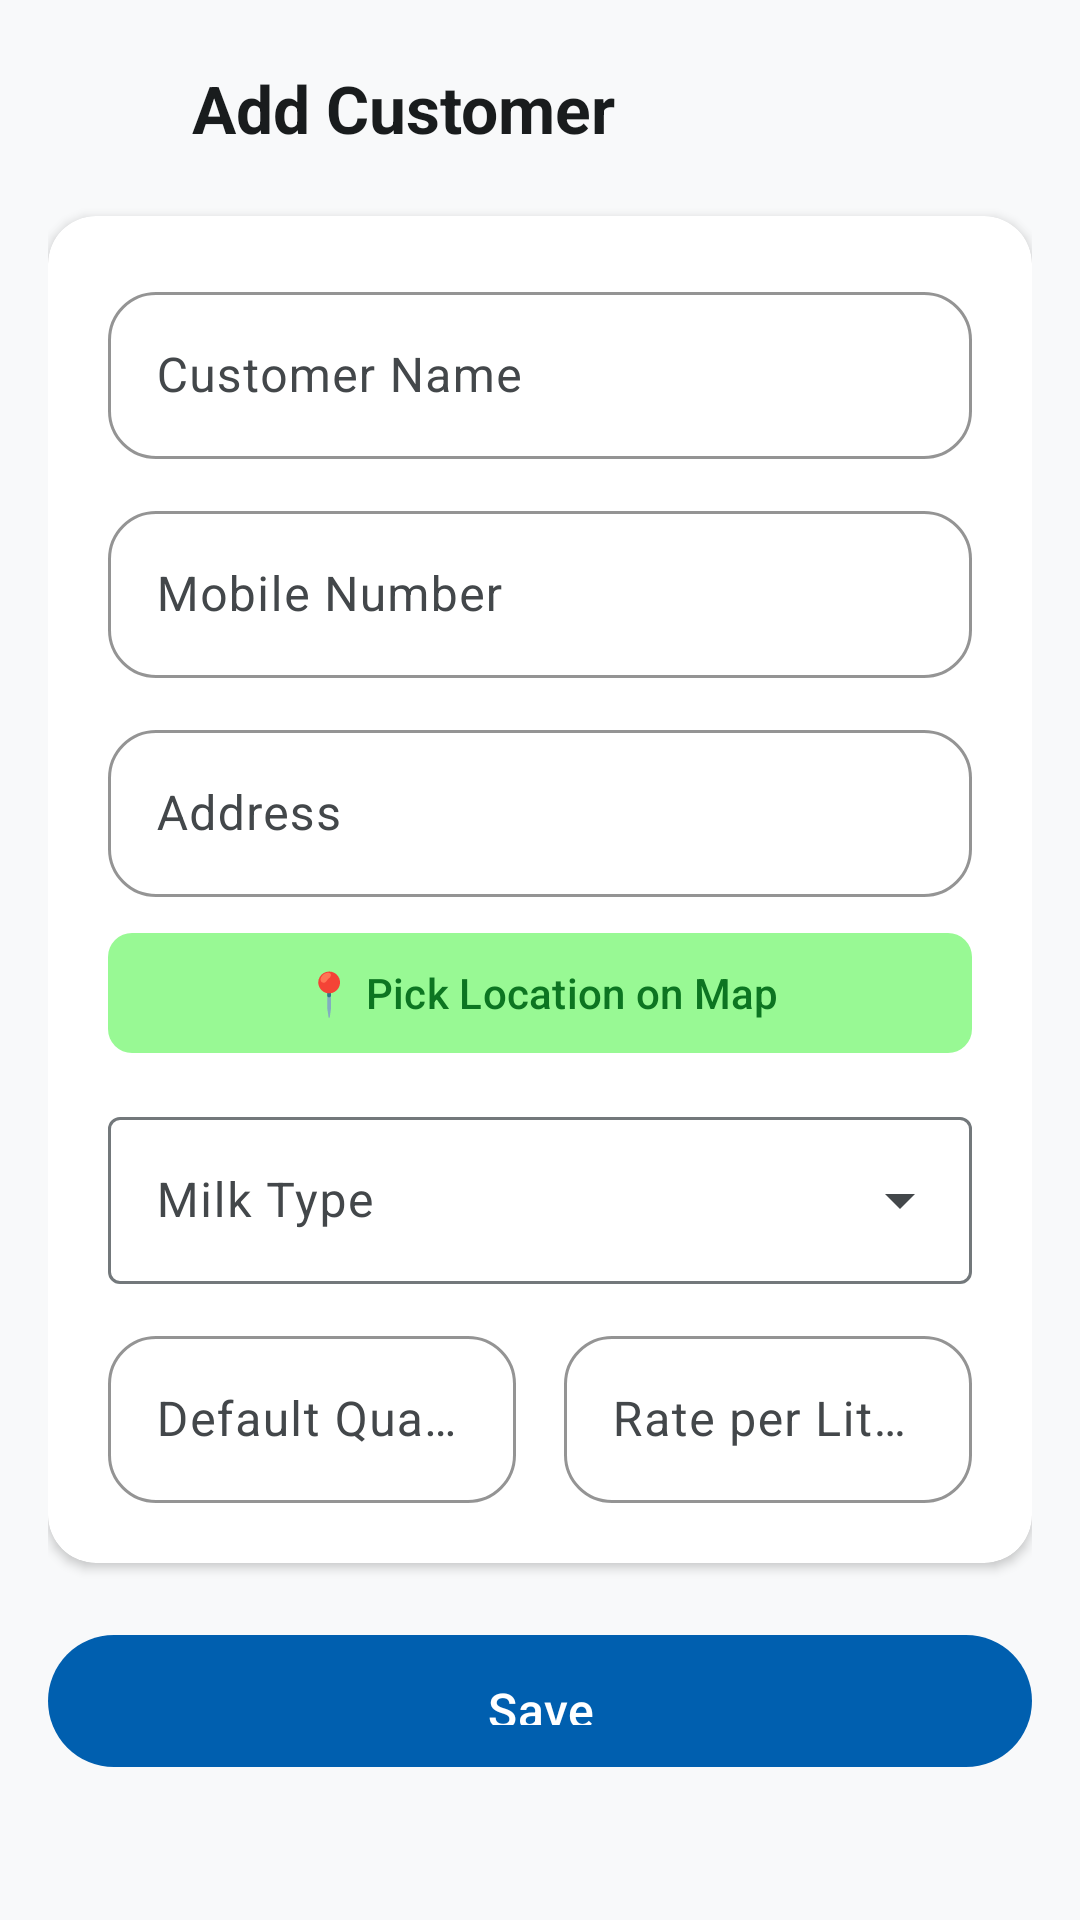

Produce the Android XML layout that renders to this screen, including the resource entries it uses.
<!-- AndroidManifest.xml: application theme Theme.FreshMilk -->
<!-- res/layout/activity_add_customer.xml -->
<?xml version="1.0" encoding="utf-8"?>
<ScrollView xmlns:android="http://schemas.android.com/apk/res/android"
    xmlns:app="http://schemas.android.com/apk/res-auto"
    android:layout_width="match_parent"
    android:layout_height="match_parent"
    android:fillViewport="true"
    android:fitsSystemWindows="true"
    android:background="?android:attr/colorBackground">

    <LinearLayout
        android:layout_width="match_parent"
        android:layout_height="wrap_content"
        android:orientation="vertical"
        android:padding="16dp">

        
        <LinearLayout
            android:layout_width="match_parent"
            android:layout_height="wrap_content"
            android:gravity="center_vertical"
            android:orientation="horizontal">

            <ImageView
                android:id="@+id/ivBack"
                android:layout_width="40dp"
                android:layout_height="40dp"
                android:contentDescription="Back"
                android:padding="8dp"
                android:src="@drawable/ic_back" />

            <TextView
                android:layout_width="wrap_content"
                android:layout_height="wrap_content"
                android:layout_marginStart="8dp"
                android:text="@string/add_customer"
                android:textColor="?attr/colorOnSurface"
                android:textSize="@dimen/text_h2"
                android:textStyle="bold" />

        </LinearLayout>

        
        <androidx.cardview.widget.CardView
            android:layout_width="match_parent"
            android:layout_height="wrap_content"
            android:layout_marginTop="16dp"
            app:cardCornerRadius="16dp"
            app:cardElevation="2dp">

            <LinearLayout
                android:layout_width="match_parent"
                android:layout_height="wrap_content"
                android:orientation="vertical"
                android:padding="20dp">

                <com.google.android.material.textfield.TextInputLayout
                    android:id="@+id/tilName"
                    style="@style/FreshMilk.TextInputLayout"
                    android:layout_width="match_parent"
                    android:layout_height="wrap_content"
                    android:hint="@string/customer_name">

                    <com.google.android.material.textfield.TextInputEditText
                        android:id="@+id/etName"
                        android:layout_width="match_parent"
                        android:layout_height="wrap_content"
                        android:inputType="textPersonName" />

                </com.google.android.material.textfield.TextInputLayout>

                <com.google.android.material.textfield.TextInputLayout
                    android:id="@+id/tilMobile"
                    style="@style/FreshMilk.TextInputLayout"
                    android:layout_width="match_parent"
                    android:layout_height="wrap_content"
                    android:layout_marginTop="12dp"
                    android:hint="@string/mobile_number">

                    <com.google.android.material.textfield.TextInputEditText
                        android:id="@+id/etMobile"
                        android:layout_width="match_parent"
                        android:layout_height="wrap_content"
                        android:inputType="phone" />

                </com.google.android.material.textfield.TextInputLayout>

                <com.google.android.material.textfield.TextInputLayout
                    android:id="@+id/tilAddress"
                    style="@style/FreshMilk.TextInputLayout"
                    android:layout_width="match_parent"
                    android:layout_height="wrap_content"
                    android:layout_marginTop="12dp"
                    android:hint="@string/address">

                    <com.google.android.material.textfield.TextInputEditText
                        android:id="@+id/etAddress"
                        android:layout_width="match_parent"
                        android:layout_height="wrap_content"
                        android:inputType="textPostalAddress"
                        android:minLines="2" />

                </com.google.android.material.textfield.TextInputLayout>

                
                <com.google.android.material.button.MaterialButton
                    android:id="@+id/btnPickLocation"
                    style="@style/Widget.Material3.Button.TonalButton"
                    android:layout_width="match_parent"
                    android:layout_height="wrap_content"
                    android:layout_marginTop="8dp"
                    android:text="@string/pick_location"
                    app:icon="@drawable/ic_location"
                    app:iconGravity="textStart"
                    app:cornerRadius="8dp" />

                <TextView
                    android:id="@+id/tvSelectedLocation"
                    android:layout_width="wrap_content"
                    android:layout_height="wrap_content"
                    android:layout_marginTop="4dp"
                    android:textColor="@color/primary"
                    android:textSize="12sp"
                    android:visibility="gone" />

                
                <com.google.android.material.textfield.TextInputLayout
                    android:id="@+id/tilMilkType"
                    style="@style/Widget.Material3.TextInputLayout.OutlinedBox.ExposedDropdownMenu"
                    android:layout_width="match_parent"
                    android:layout_height="wrap_content"
                    android:layout_marginTop="12dp"
                    android:hint="@string/milk_type">

                    <com.google.android.material.textfield.MaterialAutoCompleteTextView
                        android:id="@+id/actvMilkType"
                        android:layout_width="match_parent"
                        android:layout_height="wrap_content"
                        android:inputType="none" />

                </com.google.android.material.textfield.TextInputLayout>

                <LinearLayout
                    android:layout_width="match_parent"
                    android:layout_height="wrap_content"
                    android:layout_marginTop="12dp"
                    android:orientation="horizontal">

                    <com.google.android.material.textfield.TextInputLayout
                        android:id="@+id/tilQuantity"
                        style="@style/FreshMilk.TextInputLayout"
                        android:layout_width="0dp"
                        android:layout_height="wrap_content"
                        android:layout_marginEnd="8dp"
                        android:layout_weight="1"
                        android:hint="@string/default_quantity">

                        <com.google.android.material.textfield.TextInputEditText
                            android:id="@+id/etQuantity"
                            android:layout_width="match_parent"
                            android:layout_height="wrap_content"
                            android:inputType="numberDecimal" />

                    </com.google.android.material.textfield.TextInputLayout>

                    <com.google.android.material.textfield.TextInputLayout
                        android:id="@+id/tilRate"
                        style="@style/FreshMilk.TextInputLayout"
                        android:layout_width="0dp"
                        android:layout_height="wrap_content"
                        android:layout_marginStart="8dp"
                        android:layout_weight="1"
                        android:hint="@string/rate_per_liter">

                        <com.google.android.material.textfield.TextInputEditText
                            android:id="@+id/etRate"
                            android:layout_width="match_parent"
                            android:layout_height="wrap_content"
                            android:inputType="numberDecimal" />

                    </com.google.android.material.textfield.TextInputLayout>

                </LinearLayout>

            </LinearLayout>
        </androidx.cardview.widget.CardView>

        <com.google.android.material.button.MaterialButton
            android:id="@+id/btnSave"
            style="@style/FreshMilk.Button.Primary"
            android:layout_width="match_parent"
            android:layout_height="@dimen/button_height"
            android:layout_marginTop="20dp"
            android:text="@string/save" />

        <ProgressBar
            android:id="@+id/progressBar"
            android:layout_width="wrap_content"
            android:layout_height="wrap_content"
            android:layout_gravity="center"
            android:layout_marginTop="16dp"
            android:visibility="gone" />

    </LinearLayout>
</ScrollView>
<!-- resources referenced by this layout -->
<resources>
  <color name="primary">#005FAF</color>
  <dimen name="button_height">52dp</dimen>
  <dimen name="text_h2">22sp</dimen>
  <string name="add_customer">Add Customer</string>
  <string name="address">Address</string>
  <string name="customer_name">Customer Name</string>
  <string name="default_quantity">Default Quantity (Liters)</string>
  <string name="milk_type">Milk Type</string>
  <string name="mobile_number">Mobile Number</string>
  <string name="pick_location">📍 Pick Location on Map</string>
  <string name="rate_per_liter">Rate per Liter (₹)</string>
  <string name="save">Save</string>
  <style name="FreshMilk.Button.Primary" parent="Widget.Material3.Button">
          <item name="backgroundTint">@color/primary</item>
          <item name="android:textColor">@color/white</item>
          <item name="cornerRadius">24dp</item>
          <item name="android:textAllCaps">false</item>
          <item name="android:textSize">16sp</item>
          <item name="android:fontFamily">sans-serif-medium</item>
          <item name="android:paddingTop">14dp</item>
          <item name="android:paddingBottom">14dp</item>
      </style>
  <style name="FreshMilk.TextInputLayout" parent="Widget.Material3.TextInputLayout.OutlinedBox">
          <item name="boxCornerRadiusTopStart">16dp</item>
          <item name="boxCornerRadiusTopEnd">16dp</item>
          <item name="boxCornerRadiusBottomStart">16dp</item>
          <item name="boxCornerRadiusBottomEnd">16dp</item>
          <item name="boxStrokeColor">@color/primary</item>
          <item name="hintTextColor">@color/primary</item>
      </style>
  <style name="Theme.FreshMilk" parent="Base.Theme.FreshMilk" />
  <color name="white">#FFFFFFFF</color>
  <color name="primary_dark">#004786</color>
  <color name="primary_variant">#004786</color>
  <color name="secondary">#006E1C</color>
  <color name="secondary_variant">#005313</color>
  <color name="on_primary">#FFFFFF</color>
  <color name="on_secondary">#FFFFFF</color>
  <color name="surface">#F8F9FA</color>
  <color name="on_surface">#191C1D</color>
  <color name="background">#F8F9FA</color>
  <color name="on_background">#191C1D</color>
  <color name="error">#BA1A1A</color>
  <color name="on_error">#FFFFFF</color>
  <color name="primary_container">#EAF0FF</color>
  <color name="on_primary_container">#006DC8</color>
  <color name="secondary_container">#98F994</color>
  <color name="on_secondary_container">#0C7521</color>
  <color name="tertiary_container">#E3F2FD</color>
  <color name="error_container">#FFDAD6</color>
  <color name="on_error_container">#93000A</color>
  <color name="outline">#73787B</color>
  <color name="outline_variant">#C3C7CB</color>
  <color name="surface_variant">#E1E3E4</color>
  <color name="on_surface_variant">#43474A</color>
  <color name="glass_nav">#B3FFFFFF</color>
</resources>
